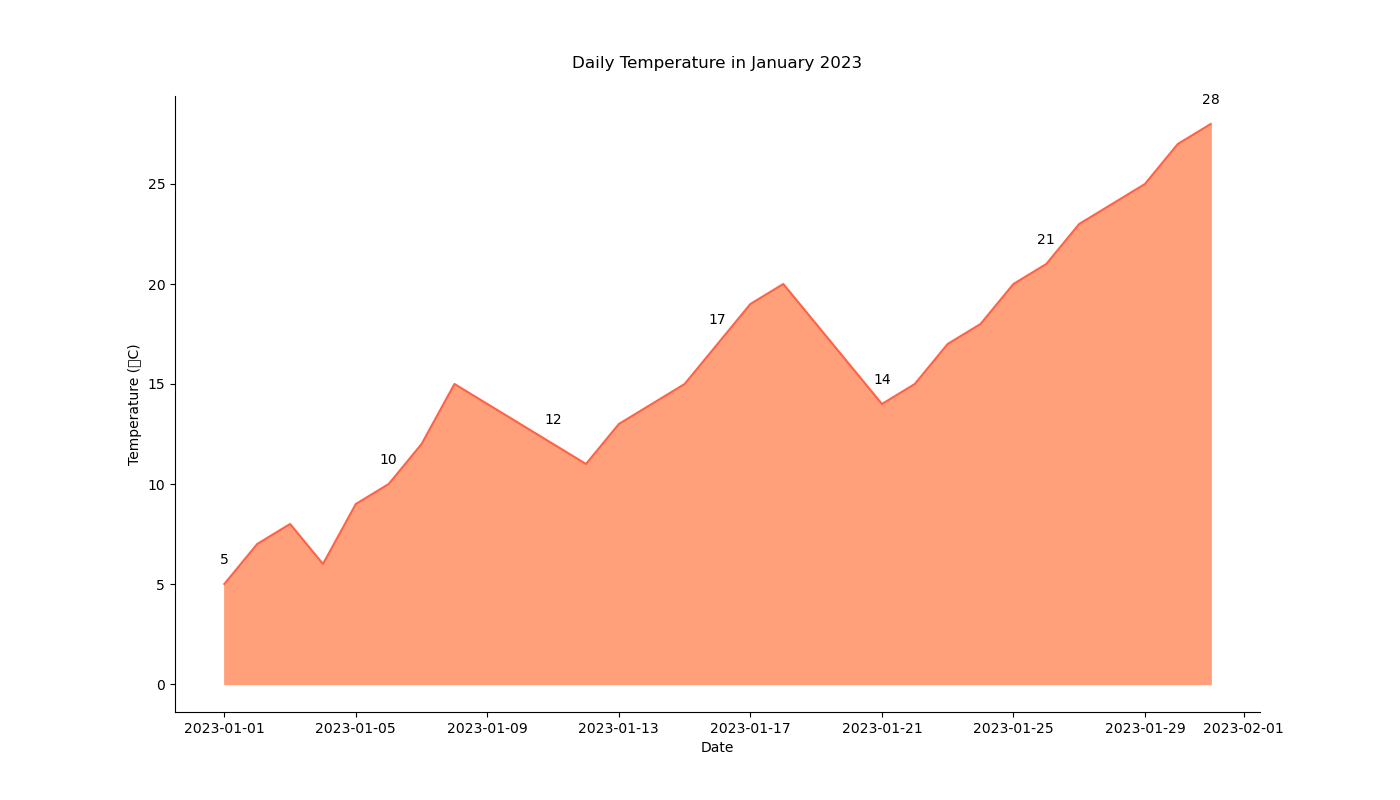

The table this chart was drawn from, first rows:
Date, Temperature
2023-01-01, 5
2023-01-02, 7
2023-01-03, 8
2023-01-04, 6
2023-01-05, 9
2023-01-06, 10
2023-01-07, 12
2023-01-08, 15
2023-01-09, 14
2023-01-10, 13
2023-01-11, 12
2023-01-12, 11
2023-01-13, 13
2023-01-14, 14
2023-01-15, 15
2023-01-16, 17
2023-01-17, 19
2023-01-18, 20
2023-01-19, 18
2023-01-20, 16
2023-01-21, 14
2023-01-22, 15
2023-01-23, 17
2023-01-24, 18
2023-01-25, 20
2023-01-26, 21
2023-01-27, 23
2023-01-28, 24
2023-01-29, 25
2023-01-30, 27
2023-01-31, 28
